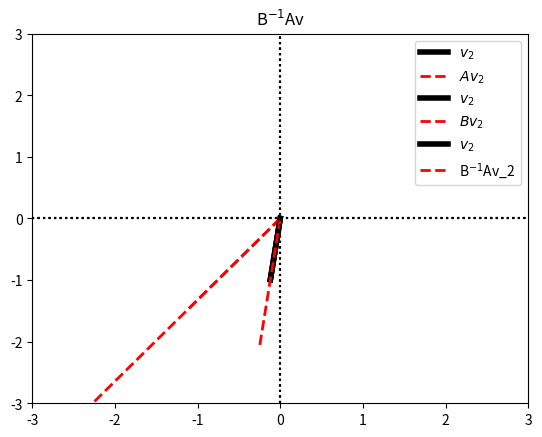

Reproduce this figure in Python.
# -*- coding: utf-8 -*-
# Auto-generated from 'LA_eig_generalizedEig.ipynb' on 2025-08-08T15:22:58
# Source: code cells extracted; markdown preserved as comments.

# %% [markdown]
# #     COURSE: Linear algebra: theory and implementation
# ##    SECTION: Eigendecomposition
# ###     VIDEO: Generalized eigendecomposition
# 
# [redacted]
# ##### Course url: https://www.udemy.com/course/linear-algebra-theory-and-implementation/?couponCode=202110

# In [ ]
import numpy as np
import matplotlib.pyplot as plt

import scipy.linalg # kindof annoying, but numpy doesn't do GED

# In [ ]
# define matrices
A = np.array([ [3,2], [1,3]])
B = np.array([ [1,1], [4,1]])

# GED
eigvals,eigvecs = scipy.linalg.eig(A,B)


# matrix-vector multiplication
Av = A@eigvecs[:,1]
Bv = B@eigvecs[:,1]
BinvAv = np.linalg.inv(B)@A@eigvecs[:,1]


plt.plot([0,eigvecs[0,1]],[0,eigvecs[1,1]],'k',linewidth=4,label='$v_2$')
plt.plot([0,Av[0]],[0,Av[1]],'r--',linewidth=2,label='$Av_2$')
plt.xlim([-3,3]), plt.ylim([-3,3])
plt.plot([-3,3],[0,0],'k:')
plt.plot([0,0],[-3,3],'k:')
plt.legend()
plt.title('Av')
plt.show()

plt.plot([0,eigvecs[0,1]],[0,eigvecs[1,1]],'k',linewidth=4,label='$v_2$')
plt.plot([0,Bv[0]],[0,Bv[1]],'r--',linewidth=2,label='$Bv_2$')
plt.xlim([-3,3]), plt.ylim([-3,3])
plt.plot([-3,3],[0,0],'k:')
plt.plot([0,0],[-3,3],'k:')
plt.legend()
plt.title('Bv')
plt.show()


plt.plot([0,eigvecs[0,1]],[0,eigvecs[1,1]],'k',linewidth=4,label='$v_2$')
plt.plot([0,BinvAv[0]],[0,BinvAv[1]],'r--',linewidth=2,label='B$^{-1}$Av_2')
plt.xlim([-3,3]), plt.ylim([-3,3])
plt.plot([-3,3],[0,0],'k:')
plt.plot([0,0],[-3,3],'k:')
plt.legend()
plt.title('B$^{-1}$Av')
plt.show()

